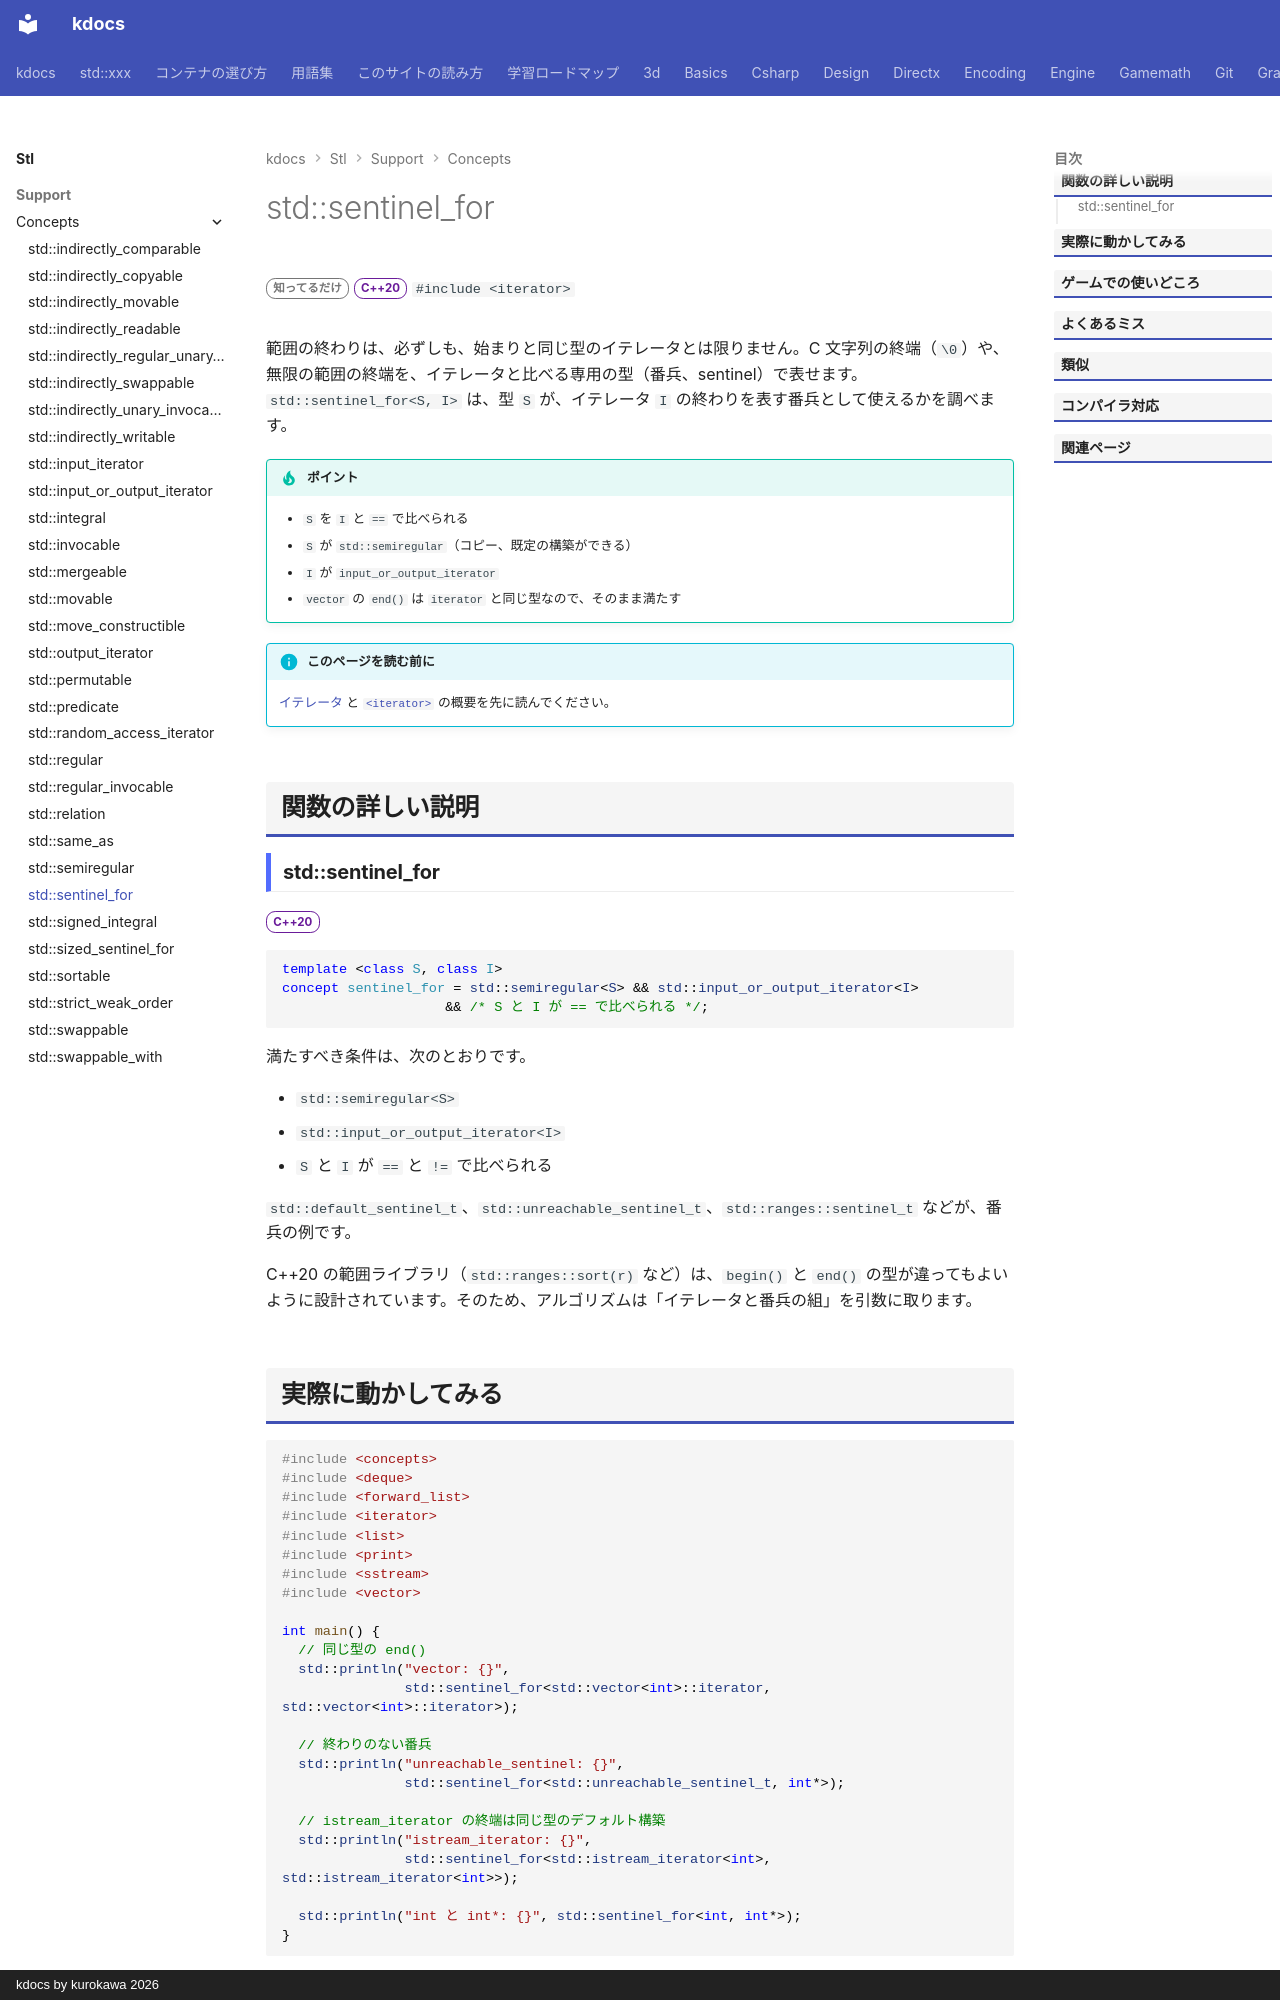

repository: qwzxdf/kdocs · page: stl/support/concepts/sentinel_for/index.html · generator: mkdocs · copyright: kdocs by kurokawa 2026

---
title: std::sentinel_for
summary: "あるイテレータの終端として使える型を要求する。"
order: 900
group: コンセプト（<concepts>）
tags:
  - 型・言語サポート
---

# std::sentinel_for

<div class="page-badges" markdown>
<span class="rank rank-rare">知ってるだけ</span>
<span class="ver ver-20">C++20</span>
`#include <iterator>`
</div>

範囲の終わりは、必ずしも、始まりと同じ型のイテレータとは限りません。C 文字列の終端（`\0`）や、無限の範囲の終端を、イテレータと比べる専用の型（番兵、sentinel）で表せます。`std::sentinel_for<S, I>` は、型 `S` が、イテレータ `I` の終わりを表す番兵として使えるかを調べます。

!!! tip "ポイント"
    - `S` を `I` と `==` で比べられる
    - `S` が `std::semiregular`（コピー、既定の構築ができる）
    - `I` が `input_or_output_iterator`
    - `vector` の `end()` は `iterator` と同じ型なので、そのまま満たす

!!! info "このページを読む前に"
    [イテレータ](../../../basics/iterator.md) と [`<iterator>`](../iterator.md) の概要を先に読んでください。

## 関数の詳しい説明

### std::sentinel_for {#sentinel_for}

<span class="ver ver-20">C++20</span>

```cpp
template <class S, class I>
concept sentinel_for = std::semiregular<S> && std::input_or_output_iterator<I>
                    && /* S と I が == で比べられる */;
```

満たすべき条件は、次のとおりです。

- `std::semiregular<S>`
- `std::input_or_output_iterator<I>`
- `S` と `I` が `==` と `!=` で比べられる

`std::default_sentinel_t`、`std::unreachable_sentinel_t`、`std::ranges::sentinel_t` などが、番兵の例です。

C++20 の範囲ライブラリ（`std::ranges::sort(r)` など）は、`begin()` と `end()` の型が違ってもよいように設計されています。そのため、アルゴリズムは「イテレータと番兵の組」を引数に取ります。
